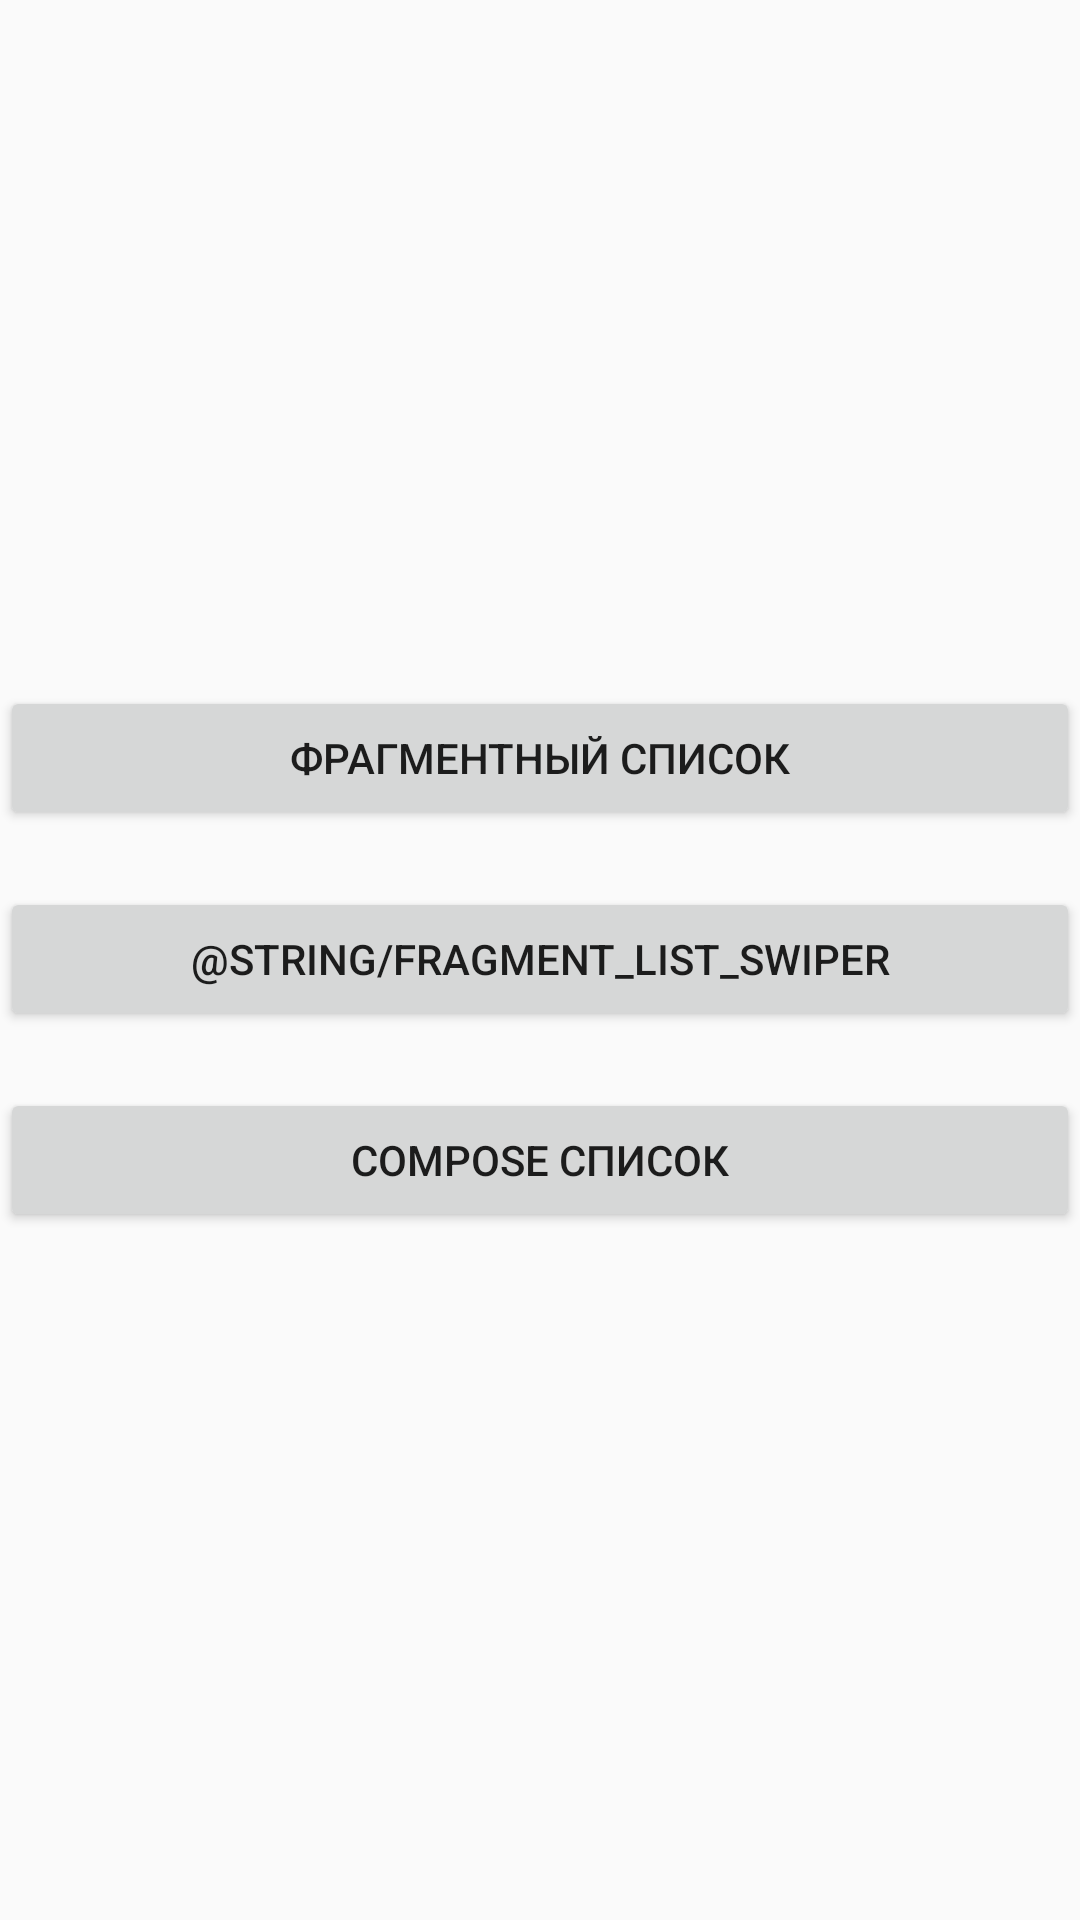

Produce the Android XML layout that renders to this screen, including the resource entries it uses.
<!-- AndroidManifest.xml: activity theme Theme.XMLWithCompose -->
<!-- res/layout/fragment_main.xml -->
<?xml version="1.0" encoding="utf-8"?>
<LinearLayout xmlns:android="http://schemas.android.com/apk/res/android"
    android:layout_width="match_parent"
    android:layout_height="match_parent"
    android:orientation="vertical">

    <View
        android:layout_width="wrap_content"
        android:layout_height="0dp"
        android:layout_weight="12" />

    <Button
        android:id="@+id/button_xml"
        android:layout_width="match_parent"
        android:layout_height="wrap_content"
        android:text="@string/fragment_list" />

    <View
        android:layout_width="wrap_content"
        android:layout_height="0dp"
        android:layout_weight="1" />
    <Button
        android:id="@+id/button_xml_swiper"
        android:layout_width="match_parent"
        android:layout_height="wrap_content"
        android:text="@string/fragment_list_swiper" />

    <View
        android:layout_width="wrap_content"
        android:layout_height="0dp"
        android:layout_weight="1" />

    <Button
        android:id="@+id/button_compose"
        android:layout_width="match_parent"
        android:layout_height="wrap_content"
        android:text="@string/compose_list" />

    <View
        android:layout_width="wrap_content"
        android:layout_height="0dp"
        android:layout_weight="12" />
</LinearLayout>
<!-- resources referenced by this layout -->
<resources>
  <string name="compose_list">Compose список</string>
  <string name="fragment_list">Фрагментный список</string>
  <style name="Theme.XMLWithCompose" parent="Theme.AppCompat.Light.NoActionBar" />
</resources>
